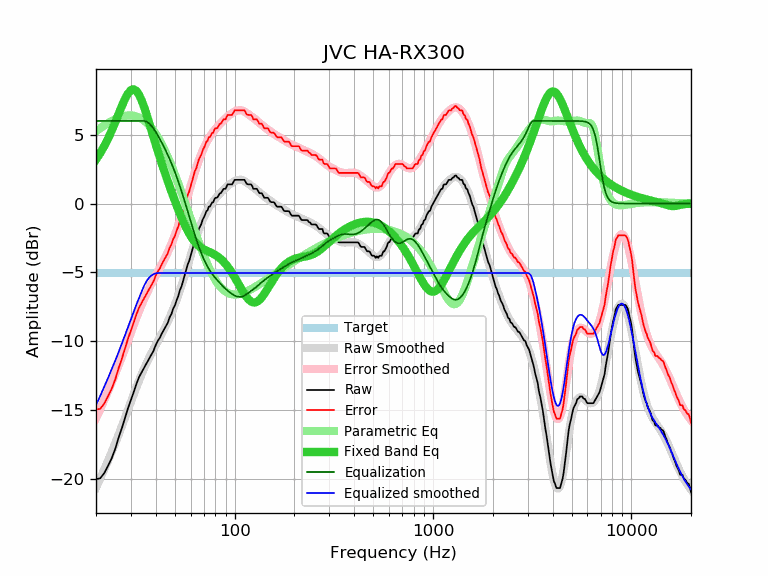

The file beside this chart, header and first rows:
frequency, raw, error, smoothed, error_smoothed, equalization, parametric_eq, equalized_raw, equalized_smoothed, target
20, -20.01, -14.96, -20.64, -15.59, 6.00, 3.19, -14.01, -14.64, -5.04
21, -19.95, -14.90, -19.97, -14.93, 6.00, 3.66, -13.95, -13.97, -5.04
22, -19.58, -14.53, -19.32, -14.27, 6.00, 4.17, -13.58, -13.32, -5.04
23, -19.04, -13.99, -18.67, -13.62, 6.00, 4.71, -13.04, -12.67, -5.04
24, -18.49, -13.44, -18.03, -12.99, 6.00, 5.30, -12.49, -12.03, -5.04
25, -17.82, -12.77, -17.40, -12.36, 6.00, 5.90, -11.82, -11.40, -5.04
26, -17.00, -11.95, -16.79, -11.74, 6.00, 6.51, -11.00, -10.79, -5.04
27, -16.31, -11.26, -16.17, -11.13, 6.00, 7.08, -10.31, -10.17, -5.04
28, -15.56, -10.51, -15.56, -10.52, 6.00, 7.60, -9.56, -9.56, -5.04
29, -14.86, -9.81, -14.97, -9.93, 6.00, 7.99, -8.86, -8.97, -5.04
30, -14.26, -9.21, -14.40, -9.35, 6.00, 8.24, -8.26, -8.40, -5.04
31, -13.68, -8.63, -13.84, -8.80, 6.00, 8.30, -7.68, -7.84, -5.04
32, -13.08, -8.03, -13.32, -8.28, 6.00, 8.17, -7.08, -7.32, -5.04
33, -12.59, -7.54, -12.83, -7.79, 6.00, 7.88, -6.59, -6.83, -5.04
34, -12.24, -7.19, -12.38, -7.33, 6.00, 7.47, -6.24, -6.38, -5.04
35, -11.91, -6.86, -11.96, -6.91, 6.00, 6.98, -5.91, -5.96, -5.04
36, -11.59, -6.54, -11.57, -6.53, 5.94, 6.45, -5.64, -5.63, -5.04
37, -11.28, -6.23, -11.21, -6.17, 5.83, 5.90, -5.45, -5.39, -5.04
38, -10.98, -5.93, -10.88, -5.84, 5.66, 5.35, -5.32, -5.23, -5.04
39, -10.69, -5.64, -10.57, -5.53, 5.45, 4.81, -5.24, -5.13, -5.04
40, -10.28, -5.23, -10.28, -5.23, 5.21, 4.29, -5.07, -5.07, -5.04
41, -9.96, -4.91, -9.99, -4.95, 4.95, 3.80, -5.01, -5.04, -5.04
42, -9.74, -4.69, -9.71, -4.67, 4.67, 3.32, -5.07, -5.04, -5.04
43, -9.42, -4.37, -9.44, -4.39, 4.39, 2.87, -5.03, -5.04, -5.04
44, -9.16, -4.11, -9.15, -4.11, 4.11, 2.43, -5.05, -5.04, -5.04
45, -8.91, -3.86, -8.87, -3.82, 3.82, 2.02, -5.08, -5.04, -5.04
46, -8.66, -3.61, -8.58, -3.53, 3.53, 1.62, -5.13, -5.04, -5.04
47, -8.26, -3.21, -8.28, -3.23, 3.23, 1.24, -5.03, -5.04, -5.04
48, -8.02, -2.97, -7.97, -2.92, 2.92, 0.87, -5.09, -5.04, -5.04
49, -7.62, -2.57, -7.65, -2.61, 2.61, 0.52, -5.01, -5.04, -5.04
50, -7.39, -2.34, -7.32, -2.28, 2.28, 0.19, -5.11, -5.04, -5.04
51, -7.01, -1.96, -6.99, -1.94, 1.94, -0.14, -5.07, -5.04, -5.04
52, -6.70, -1.65, -6.64, -1.60, 1.60, -0.45, -5.10, -5.04, -5.04
53, -6.27, -1.22, -6.29, -1.25, 1.25, -0.74, -5.02, -5.04, -5.04
54, -6.01, -0.96, -5.93, -0.89, 0.89, -1.02, -5.12, -5.04, -5.04
55, -5.60, -0.55, -5.57, -0.53, 0.53, -1.29, -5.07, -5.04, -5.04
56, -5.19, -0.14, -5.20, -0.16, 0.16, -1.54, -5.03, -5.04, -5.04
57, -4.79, 0.26, -4.84, 0.21, -0.21, -1.77, -5.00, -5.04, -5.04
58, -4.42, 0.63, -4.47, 0.57, -0.57, -1.98, -4.99, -5.04, -5.04
59, -4.17, 0.88, -4.12, 0.93, -0.93, -2.18, -5.10, -5.04, -5.04
60, -3.80, 1.25, -3.76, 1.28, -1.28, -2.36, -5.08, -5.04, -5.04
61, -3.42, 1.63, -3.42, 1.62, -1.62, -2.52, -5.04, -5.04, -5.04
62, -3.05, 2.00, -3.09, 1.95, -1.95, -2.67, -5.00, -5.04, -5.04
63, -2.69, 2.36, -2.77, 2.27, -2.27, -2.79, -4.96, -5.04, -5.04
64, -2.50, 2.55, -2.47, 2.58, -2.58, -2.90, -5.08, -5.04, -5.04
65, -2.15, 2.90, -2.18, 2.87, -2.87, -3.00, -5.01, -5.04, -5.04
66, -1.83, 3.22, -1.91, 3.14, -3.14, -3.09, -4.97, -5.04, -5.04
67, -1.66, 3.39, -1.65, 3.39, -3.39, -3.16, -5.05, -5.04, -5.04
68, -1.46, 3.59, -1.41, 3.63, -3.63, -3.22, -5.09, -5.04, -5.04
69, -1.16, 3.89, -1.19, 3.85, -3.85, -3.28, -5.01, -5.04, -5.04
70, -1.00, 4.05, -0.98, 4.06, -4.06, -3.33, -5.06, -5.04, -5.04
71, -0.80, 4.25, -0.80, 4.25, -4.25, -3.37, -5.05, -5.04, -5.04
72, -0.55, 4.50, -0.62, 4.42, -4.42, -3.42, -4.97, -5.04, -5.04
73, -0.50, 4.55, -0.46, 4.58, -4.58, -3.45, -5.08, -5.04, -5.04
74, -0.23, 4.82, -0.31, 4.73, -4.73, -3.49, -4.96, -5.04, -5.04
75, -0.22, 4.83, -0.18, 4.87, -4.87, -3.53, -5.09, -5.04, -5.04
76, -0.07, 4.98, -0.05, 4.99, -4.99, -3.57, -5.06, -5.04, -5.04
77, 0.08, 5.13, 0.06, 5.11, -5.11, -3.61, -5.02, -5.04, -5.04
78, 0.10, 5.15, 0.17, 5.21, -5.21, -3.65, -5.11, -5.04, -5.04
79, 0.31, 5.36, 0.27, 5.31, -5.31, -3.69, -5.00, -5.04, -5.04
... 553 more rows
